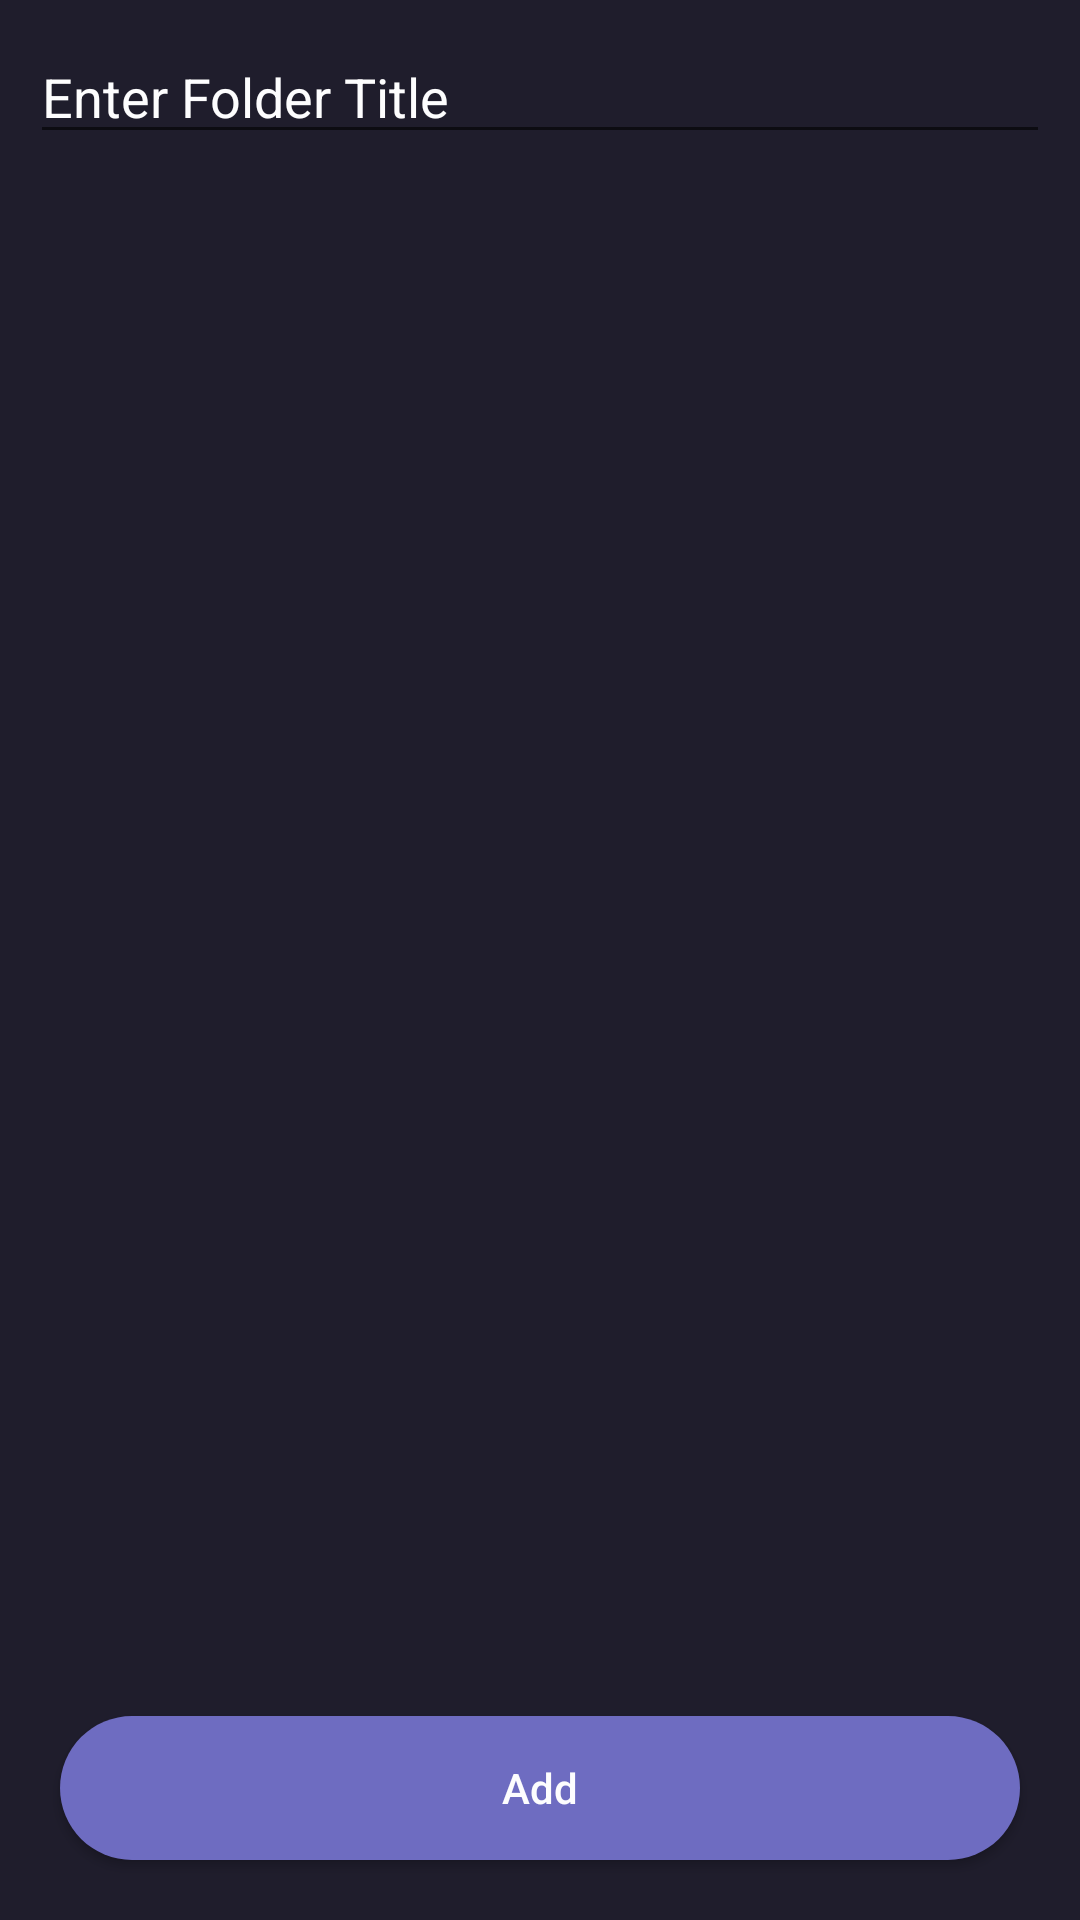

This screen was rendered from an Android layout file. Write that file and the resources it references.
<!-- AndroidManifest.xml: activity theme Theme.NoteApp -->
<!-- res/layout/activity_add_edit_note.xml -->
<?xml version="1.0" encoding="utf-8"?>
<RelativeLayout
    xmlns:android="http://schemas.android.com/apk/res/android"
    xmlns:tools="http://schemas.android.com/tools"
    android:layout_width="match_parent"
    android:layout_height="match_parent"
    android:background="@color/main_color"
    tools:context=".ui.home.HomeActivity">

    
    <EditText
        android:id="@+id/idEdtNFolderName"
        android:layout_width="match_parent"
        android:layout_height="wrap_content"
        android:layout_margin="10dp"
        android:hint="Enter Folder Title"
        android:textColor="@color/white"
        android:textColorHint="@color/white" />

    


    
    <Button
        android:id="@+id/addBtn"
        android:layout_width="match_parent"
        android:layout_height="wrap_content"
        android:layout_alignParentBottom="true"
        android:layout_margin="20dp"
        android:background="@drawable/button_splash_background"
        android:text="Add"
        android:textAllCaps="false"
        android:textColor="@color/white" />

</RelativeLayout>
<!-- resources referenced by this layout -->
<resources>
  <color name="main_color">#1F1D2C</color>
  <color name="white">#FDFDFE</color>
  <!-- drawable button_splash_background (drawable) -->
  <?xml version="1.0" encoding="utf-8"?>
  <selector xmlns:android="http://schemas.android.com/apk/res/android">
  
      <item android:state_pressed="true">
              <shape android:shape="rectangle">
                  <corners android:radius="50sp" />
                  <solid android:color="@color/main_color"/>
              </shape>
      </item>
      <item>
          <shape android:shape="rectangle">
              <corners android:radius="50sp" />
              <solid android:color="@color/main_btn_color"/>
          </shape>
      </item>
  
  </selector>
  <style name="Theme.NoteApp" parent="Theme.MaterialComponents.Light.NoActionBar.Bridge">
          
          <item name="colorPrimary">@color/main_color</item>
          <item name="colorPrimaryVariant">@color/main_color</item>
          <item name="colorOnPrimary">@color/white</item>
          
          <item name="colorSecondary">@color/main_color</item>
          <item name="colorSecondaryVariant">@color/main_color</item>
          <item name="colorOnSecondary">@color/white</item>
          
          <item name="android:statusBarColor" tools:targetApi="l">?attr/colorPrimaryVariant</item>
          
      </style>
  <color name="main_btn_color">#6E6CC1</color>
</resources>
